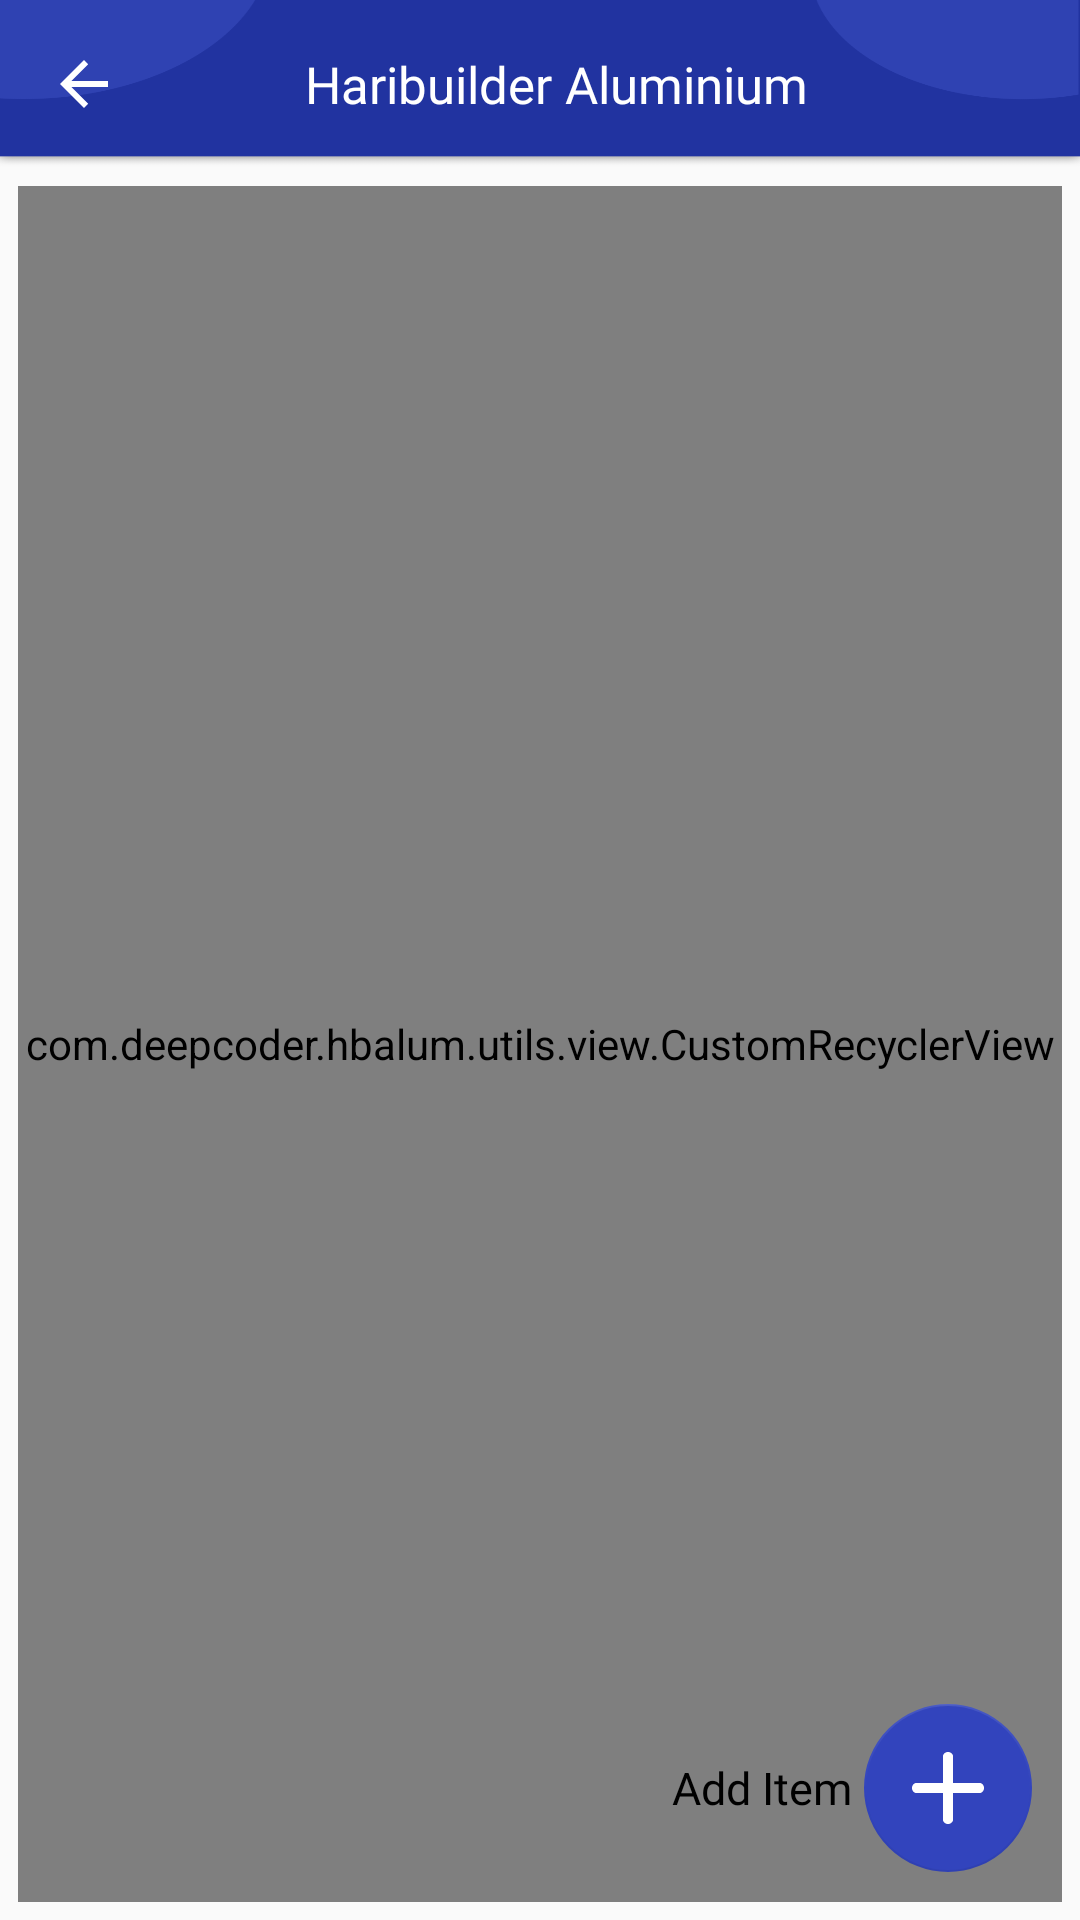

The Android layout XML behind this screen, and the referenced resources:
<!-- AndroidManifest.xml: application theme AppTheme -->
<!-- res/layout/activity_project_item.xml -->
<?xml version="1.0" encoding="utf-8"?>
<LinearLayout xmlns:android="http://schemas.android.com/apk/res/android"
    xmlns:app="http://schemas.android.com/apk/res-auto"
    android:layout_width="match_parent"
    android:layout_height="match_parent"
    android:orientation="vertical">

    <include
        android:id="@+id/inheader"
        layout="@layout/layout_toolbar_other"/>

    <RelativeLayout
        android:layout_width="match_parent"
        android:layout_height="match_parent">

        <com.deepcoder.hbalum.utils.view.CustomRecyclerView
            android:id="@+id/rvItem"
            android:layout_width="match_parent"
            android:layout_height="match_parent"
            android:layout_margin="@dimen/miniPadding"
            app:gird_span="2"
            app:list_orientation="vertical"
            app:list_type="grid" />

        <include android:id="@+id/inEmpty"
            layout="@layout/layout_recycler_emptyview" />


        <RelativeLayout
            android:id="@+id/rlFab"
            android:layout_width="wrap_content"
            android:layout_height="wrap_content"
            android:layout_alignParentEnd="true"
            android:layout_alignParentBottom="true"
            android:layout_gravity="bottom|end"
            android:layout_marginStart="@dimen/fab_margin"
            android:layout_marginTop="@dimen/fab_margin"
            android:layout_marginEnd="@dimen/fab_margin"
            android:layout_marginBottom="@dimen/fab_margin">

            <com.google.android.material.floatingactionbutton.FloatingActionButton
                android:id="@+id/fabAddItem"
                android:layout_width="wrap_content"
                android:layout_height="wrap_content"
                android:layout_toEndOf="@+id/tvNewProject"
                android:contentDescription="@string/add_item"
                app:elevation="0dp"
                app:srcCompat="@drawable/icn_add" />

            <androidx.appcompat.widget.AppCompatTextView
                android:id="@+id/tvNewProject"
                android:layout_width="wrap_content"
                android:layout_height="wrap_content"
                android:layout_centerVertical="true"
                android:fontFamily="@font/medium"
                android:gravity="center"
                android:padding="@dimen/microPadding"
                android:text="@string/add_item"
                android:textColor="#000000"
                android:textSize="@dimen/extraMediumSize" />

        </RelativeLayout>


    </RelativeLayout>
</LinearLayout>
<!-- res/layout/layout_toolbar_other.xml (included above) -->
<?xml version="1.0" encoding="utf-8"?>
<androidx.appcompat.widget.Toolbar xmlns:android="http://schemas.android.com/apk/res/android"
    xmlns:app="http://schemas.android.com/apk/res-auto"
    android:id="@+id/tlGeneral"
    android:layout_width="match_parent"
    android:layout_height="?attr/actionBarSize"
    android:background="@drawable/img_toolbar_bg"
    app:contentInsetLeft="0dp"
    app:contentInsetStart="0dp"
    app:layout_collapseMode="pin">

    <RelativeLayout
        android:layout_width="match_parent"
        android:layout_height="wrap_content">

        <androidx.appcompat.widget.AppCompatImageButton
            android:id="@+id/imgBtnBack"
            style="@style/btnToolbarBack" />

        <androidx.appcompat.widget.AppCompatTextView
            android:id="@+id/tvTitle"
            style="@style/tvToolbarTitle"
            android:layout_centerHorizontal="true"
            android:layout_marginEnd="@dimen/largestPadding"
            android:layout_alignEnd="@+id/ivThirdRight"
            android:layout_toEndOf="@+id/imgBtnBack"
            android:text="@string/app_name" />

        <androidx.appcompat.widget.AppCompatImageView
            android:id="@+id/ivThirdRight"
            style="@style/ivToolbarIcon"
            android:layout_toStartOf="@+id/ivSecondRight"
            android:visibility="gone" />

        <androidx.appcompat.widget.AppCompatImageView
            android:id="@+id/ivSecondRight"
            style="@style/ivToolbarIcon"
            android:visibility="gone"
            android:layout_toStartOf="@+id/ivRight"/>

        <androidx.appcompat.widget.AppCompatImageView
            android:id="@+id/ivRight"
            style="@style/ivToolbarIcon"
            android:layout_alignParentEnd="true"
            android:layout_marginEnd="@dimen/mediumPadding"
            android:visibility="visible" />
    </RelativeLayout>

</androidx.appcompat.widget.Toolbar>
<!-- res/layout/layout_recycler_emptyview.xml (included above) -->
<LinearLayout xmlns:android="http://schemas.android.com/apk/res/android"
    xmlns:app="http://schemas.android.com/apk/res-auto"
    android:id="@+id/llEmptyViewMain"
    android:layout_width="match_parent"
    android:layout_height="match_parent"
    android:gravity="center"
    android:orientation="vertical">


    <androidx.appcompat.widget.AppCompatImageView
        android:id="@+id/ivEmptyImage"
        android:layout_width="wrap_content"
        android:layout_height="wrap_content"
        android:scaleType="centerInside"
        android:src="@drawable/icn_no_connection"
        android:visibility="gone" />

    <ProgressBar
        android:id="@+id/pbLoader"
        android:layout_width="wrap_content"
        android:layout_height="wrap_content"
        android:visibility="gone"/>

    <androidx.appcompat.widget.AppCompatTextView
        android:id="@+id/tvEmptyTitle"
        style="@style/recyclerview_empty_text"
        android:padding="@dimen/smallPadding"
        android:textSize="@dimen/normalSize"
        android:visibility="gone" />

    <androidx.appcompat.widget.AppCompatTextView
        android:id="@+id/tvEmptyDescription"
        style="@style/recyclerview_empty_text"
        android:textSize="@dimen/mediumSize"
        android:visibility="gone" />

    <androidx.appcompat.widget.AppCompatImageView
        android:id="@+id/btnEmpty"
        style="@style/recyclerview_empty_button"
        android:layout_margin="@dimen/smallPadding"
        android:textSize="@dimen/mediumSize"
        app:srcCompat="@drawable/icn_round_add_button"
        android:visibility="gone" />


</LinearLayout>
<!-- resources referenced by this layout -->
<resources>
  <dimen name="extraMediumSize">15sp</dimen>
  <dimen name="fab_margin">16dp</dimen>
  <dimen name="largestPadding">43dp</dimen>
  <dimen name="mediumPadding">10dp</dimen>
  <dimen name="mediumSize">12sp</dimen>
  <dimen name="microPadding">2dp</dimen>
  <dimen name="miniPadding">4dp</dimen>
  <dimen name="normalSize">17sp</dimen>
  <dimen name="smallPadding">8dp</dimen>
  <!-- drawable icn_add (drawable) -->
  <vector android:height="18dp" android:viewportHeight="491.86"
      android:viewportWidth="491.86" android:width="18dp" xmlns:android="http://schemas.android.com/apk/res/android">
      <path android:fillColor="#FFFFFF" android:pathData="M465.167,211.614H280.245V26.691c0,-8.424 -11.439,-26.69 -34.316,-26.69s-34.316,18.267 -34.316,26.69v184.924H26.69C18.267,211.614 0,223.053 0,245.929s18.267,34.316 26.69,34.316h184.924v184.924c0,8.422 11.438,26.69 34.316,26.69s34.316,-18.268 34.316,-26.69V280.245H465.17c8.422,0 26.69,-11.438 26.69,-34.316S473.59,211.614 465.167,211.614z"/>
  </vector>
  <string name="add_item">Add Item</string>
  <string name="app_name">Haribuilder Aluminium</string>
  <style name="recyclerview_empty_button" parent="@style/Base.Widget.AppCompat.Button.Borderless">
          <item name="android:layout_width">wrap_content</item>
          <item name="android:layout_height">wrap_content</item>
          <item name="android:textColor">@color/gray</item>
          <item name="android:layout_gravity">center</item>
          <item name="android:gravity">center</item>
          <item name="android:fontFamily">@font/medium</item>
          <item name="android:layout_margin">@dimen/smallPadding</item>
      </style>
  <style name="recyclerview_empty_text">
          <item name="android:layout_width">wrap_content</item>
          <item name="android:layout_height">wrap_content</item>
          <item name="android:textColor">@color/gray</item>
          <item name="android:layout_gravity">center</item>
          <item name="android:gravity">center</item>
          <item name="android:fontFamily">@font/light</item>
          <item name="android:layout_margin">@dimen/smallPadding</item>
      </style>
  <style name="tvToolbarTitle">
          <item name="android:layout_height">match_parent</item>
          <item name="android:layout_width">match_parent</item>
          <item name="android:focusable">false</item>
          <item name="android:clickable">false</item>
          <item name="android:textColor">@color/white</item>
          <item name="android:fontFamily">@font/medium</item>
          <item name="android:gravity">center</item>
          <item name="android:singleLine">true</item>
          <item name="android:ellipsize">end</item>
          <item name="android:textSize">@dimen/normalSize</item>
      </style>
  <style name="AppTheme" parent="Theme.AppCompat.Light.NoActionBar">
          
          <item name="colorPrimary">@color/colorPrimary</item>
          <item name="colorPrimaryDark">@color/colorPrimaryDark</item>
          <item name="colorAccent">@color/colorAccent</item>
          <item name="android:statusBarColor">?attr/colorPrimary</item>
          <item name="android:windowOptOutEdgeToEdgeEnforcement" tools:targetApi="35">true</item>
      </style>
  <dimen name="normalPadding">15dp</dimen>
  <color name="white">#FFFFFF</color>
  <dimen name="tinyPadding">5dp</dimen>
  <color name="gray">#808080</color>
  <color name="colorPrimary">#3244BD</color>
  <color name="colorPrimaryDark">#3244BD</color>
  <color name="colorAccent">#3244BD</color>
</resources>
